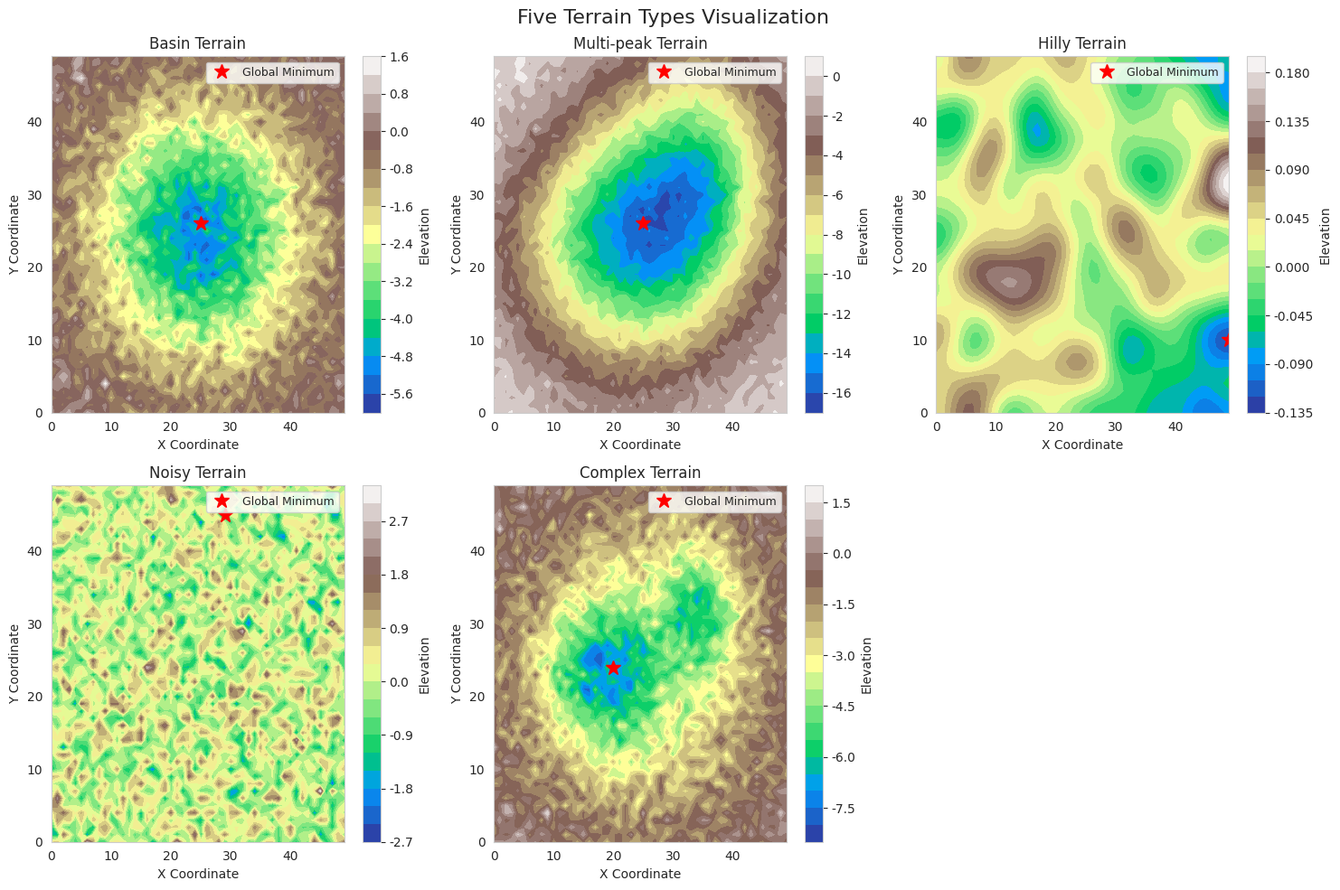
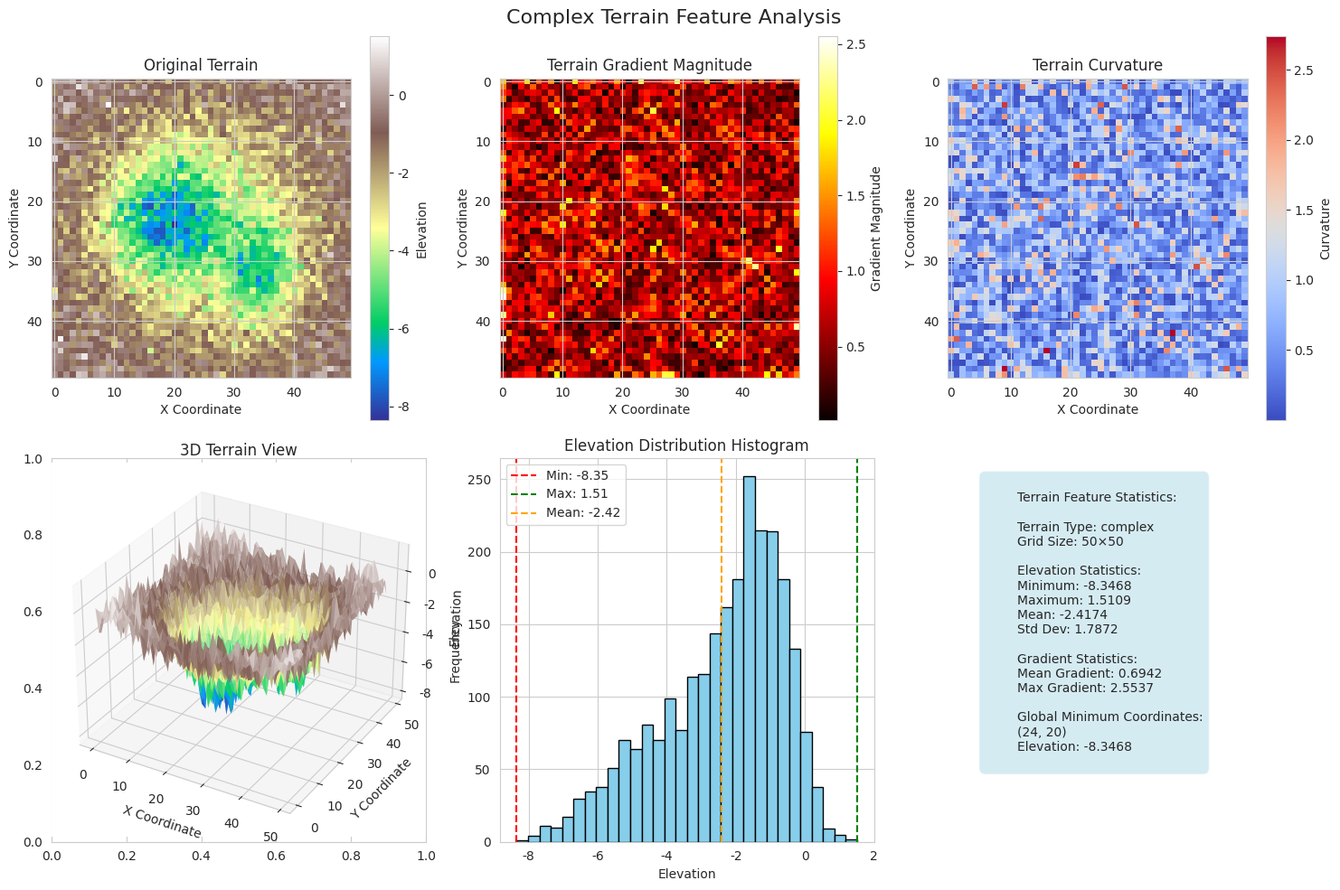

Generate these figures, in order, with matplotlib:
#!/usr/bin/env python3
"""
Terrain Search Algorithm Comparison System
Author: Lu Yijie
Student ID: 2025141210006
School: Sichuan University, School of Mathematics
Major: Dual Bachelor's Degree in Mathematics and Intelligent Science
"""

import numpy as np
import matplotlib.pyplot as plt
from mpl_toolkits.mplot3d import Axes3D
from matplotlib import cm
import seaborn as sns
from scipy import ndimage
from scipy.interpolate import Rbf
import warnings
import time
import pandas as pd
from tqdm import tqdm
import json
import os
from datetime import datetime

warnings.filterwarnings('ignore')

# Set style and parameters
plt.rcParams['font.sans-serif'] = ['Arial', 'DejaVu Sans', 'Liberation Sans']
plt.rcParams['axes.unicode_minus'] = False
sns.set_style("whitegrid")

print("=" * 70)
print("TERRAIN SEARCH ALGORITHM COMPARISON SYSTEM")
print("Author: Lu Yijie | Sichuan University, School of Mathematics")
print("=" * 70)
print()

# ============================================================================
# PART 1: Terrain Generation and Visualization Module
# ============================================================================

class TerrainGenerator:
    """Terrain Generator Class"""
    
    def __init__(self, grid_size=50):
        self.grid_size = grid_size
        self.terrain_types = ['basin', 'multi-peak', 'hilly', 'noisy', 'complex']
        
    def generate_terrain(self, terrain_type='basin', seed=42):
        """Generate specified terrain type"""
        np.random.seed(seed)
        terrain = np.random.randn(self.grid_size, self.grid_size) * 0.5
        
        if terrain_type == 'basin':
            # Single basin terrain
            x = np.linspace(-2, 2, self.grid_size)
            y = np.linspace(-2, 2, self.grid_size)
            X, Y = np.meshgrid(x, y)
            basin = -np.exp(-(X**2 + Y**2)/2) * 5
            terrain += basin
            
        elif terrain_type == 'multi-peak':
            # Multi-peak terrain
            for _ in range(8):
                cx = np.random.uniform(0.2, 0.8) * self.grid_size
                cy = np.random.uniform(0.2, 0.8) * self.grid_size
                sx = np.random.uniform(5, 15)
                sy = np.random.uniform(5, 15)
                depth = np.random.uniform(2, 5)
                
                X, Y = np.meshgrid(np.arange(self.grid_size), np.arange(self.grid_size))
                gaussian = -np.exp(-((X-cx)**2/(2*sx**2) + (Y-cy)**2/(2*sy**2))) * depth
                terrain += gaussian
                
        elif terrain_type == 'hilly':
            # Hilly terrain
            terrain = ndimage.gaussian_filter(terrain, sigma=3)
            
        elif terrain_type == 'noisy':
            # Noisy terrain
            terrain = ndimage.gaussian_filter(terrain, sigma=2)
            terrain += np.random.randn(self.grid_size, self.grid_size) * 0.8
            
        elif terrain_type == 'complex':
            # Complex terrain
            x = np.linspace(-2, 2, self.grid_size)
            y = np.linspace(-2, 2, self.grid_size)
            X, Y = np.meshgrid(x, y)
            basin = -np.exp(-(X**2 + Y**2)/3) * 4
            terrain += basin
            
            for _ in range(5):
                cx = np.random.uniform(0.2, 0.8) * self.grid_size
                cy = np.random.uniform(0.2, 0.8) * self.grid_size
                sx = np.random.uniform(3, 8)
                sy = np.random.uniform(3, 8)
                depth = np.random.uniform(1, 3)
                
                X, Y = np.meshgrid(np.arange(self.grid_size), np.arange(self.grid_size))
                gaussian = -np.exp(-((X-cx)**2/(2*sx**2) + (Y-cy)**2/(2*sy**2))) * depth
                terrain += gaussian * 0.7
            
            terrain += np.random.randn(self.grid_size, self.grid_size) * 0.5
        
        return terrain
    
    def visualize_all_terrains(self, save_fig=True):
        """Visualize all terrain types"""
        print("Generating and visualizing five terrain types...")
        
        fig, axes = plt.subplots(2, 3, figsize=(15, 10))
        axes = axes.flatten()
        
        # Terrain name mapping
        terrain_name_map = {
            'basin': 'Basin Terrain',
            'multi-peak': 'Multi-peak Terrain', 
            'hilly': 'Hilly Terrain',
            'noisy': 'Noisy Terrain',
            'complex': 'Complex Terrain'
        }
        
        for i, terrain_type in enumerate(tqdm(self.terrain_types, desc="Generating terrains")):
            terrain = self.generate_terrain(terrain_type)
            
            ax = axes[i]
            contour = ax.contourf(terrain, levels=20, cmap='terrain')
            
            # Use English labels
            english_name = terrain_name_map.get(terrain_type, terrain_type)
            ax.set_title(f'{english_name}', fontsize=12)
            ax.set_xlabel('X Coordinate')
            ax.set_ylabel('Y Coordinate')
            
            # Mark the global minimum
            min_pos = np.unravel_index(np.argmin(terrain), terrain.shape)
            ax.plot(min_pos[1], min_pos[0], 'r*', markersize=12, label='Global Minimum')
            ax.legend(fontsize=9)
            
            plt.colorbar(contour, ax=ax, label='Elevation')
        
        axes[-1].axis('off')
        plt.suptitle('Five Terrain Types Visualization', fontsize=16, y=0.98)
        plt.tight_layout()
        
        if save_fig:
            plt.savefig('1_Terrain_Types.png', dpi=300, bbox_inches='tight')
            print("Terrain visualization saved as '1_Terrain_Types.png'")
        
        plt.show()
        
        return fig
    
    def analyze_terrain_features(self, terrain_type='complex', save_fig=True):
        """Analyze and visualize terrain features"""
        print(f"Analyzing {terrain_type} terrain features...")
        
        terrain = self.generate_terrain(terrain_type)
        
        # Calculate global minimum position
        global_min_pos = np.unravel_index(np.argmin(terrain), terrain.shape)
        
        fig, axes = plt.subplots(2, 3, figsize=(15, 10))
        
        # Original terrain
        ax1 = axes[0, 0]
        im1 = ax1.imshow(terrain, cmap='terrain')
        ax1.set_title('Original Terrain')
        ax1.set_xlabel('X Coordinate')
        ax1.set_ylabel('Y Coordinate')
        plt.colorbar(im1, ax=ax1, label='Elevation')
        
        # Terrain gradient
        ax2 = axes[0, 1]
        grad_x, grad_y = np.gradient(terrain)
        gradient_magnitude = np.sqrt(grad_x**2 + grad_y**2)
        im2 = ax2.imshow(gradient_magnitude, cmap='hot')
        ax2.set_title('Terrain Gradient Magnitude')
        ax2.set_xlabel('X Coordinate')
        ax2.set_ylabel('Y Coordinate')
        plt.colorbar(im2, ax=ax2, label='Gradient Magnitude')
        
        # Terrain curvature
        ax3 = axes[0, 2]
        smoothed = ndimage.gaussian_filter(terrain, sigma=1)
        grad_xx, grad_xy = np.gradient(grad_x)
        grad_yx, grad_yy = np.gradient(grad_y)
        curvature = np.abs(grad_xx + grad_yy)
        im3 = ax3.imshow(curvature, cmap='coolwarm')
        ax3.set_title('Terrain Curvature')
        ax3.set_xlabel('X Coordinate')
        ax3.set_ylabel('Y Coordinate')
        plt.colorbar(im3, ax=ax3, label='Curvature')
        
        # 3D terrain view
        ax4 = fig.add_subplot(2, 3, 4, projection='3d')
        X, Y = np.meshgrid(np.arange(self.grid_size), np.arange(self.grid_size))
        surf = ax4.plot_surface(X, Y, terrain, cmap='terrain', alpha=0.8, linewidth=0)
        ax4.set_title('3D Terrain View')
        ax4.set_xlabel('X Coordinate')
        ax4.set_ylabel('Y Coordinate')
        ax4.set_zlabel('Elevation')
        
        # Elevation distribution histogram
        ax5 = axes[1, 1]
        ax5.hist(terrain.flatten(), bins=30, color='skyblue', edgecolor='black')
        ax5.set_title('Elevation Distribution Histogram')
        ax5.set_xlabel('Elevation')
        ax5.set_ylabel('Frequency')
        ax5.axvline(x=terrain.min(), color='red', linestyle='--', 
                   label=f'Min: {terrain.min():.2f}')
        ax5.axvline(x=terrain.max(), color='green', linestyle='--', 
                   label=f'Max: {terrain.max():.2f}')
        ax5.axvline(x=terrain.mean(), color='orange', linestyle='--', 
                   label=f'Mean: {terrain.mean():.2f}')
        ax5.legend()
        
        # Terrain statistics
        ax6 = axes[1, 2]
        ax6.axis('off')
        
        stats_text = f"""
        Terrain Feature Statistics:
        
        Terrain Type: {terrain_type}
        Grid Size: {self.grid_size}×{self.grid_size}
        
        Elevation Statistics:
        Minimum: {terrain.min():.4f}
        Maximum: {terrain.max():.4f}
        Mean: {terrain.mean():.4f}
        Std Dev: {terrain.std():.4f}
        
        Gradient Statistics:
        Mean Gradient: {gradient_magnitude.mean():.4f}
        Max Gradient: {gradient_magnitude.max():.4f}
        
        Global Minimum Coordinates:
        ({global_min_pos[0]}, {global_min_pos[1]})
        Elevation: {terrain[global_min_pos]:.4f}
        """
        
        ax6.text(0.1, 0.95, stats_text, transform=ax6.transAxes, 
                fontsize=10, verticalalignment='top',
                bbox=dict(boxstyle="round,pad=0.5", facecolor="lightblue", alpha=0.5))
        
        plt.suptitle(f'{terrain_type.capitalize()} Terrain Feature Analysis', fontsize=16, y=0.98)
        plt.tight_layout()
        
        if save_fig:
            plt.savefig(f'2_{terrain_type}_Terrain_Analysis.png', dpi=300, bbox_inches='tight')
            print(f"Terrain analysis saved as '2_{terrain_type}_Terrain_Analysis.png'")
        
        plt.show()
        
        return fig, terrain

# ============================================================================
# PART 2: Three Algorithm Implementations
# ============================================================================

class SimulatedAnnealing:
    """Simulated Annealing Algorithm"""
    
    def __init__(self, terrain, T0=50, cooling_rate=0.95, max_iter=200, adaptive_T0=False):
        self.terrain = terrain
        self.grid_size = terrain.shape[0]
        self.T0 = T0
        self.cooling_rate = cooling_rate
        self.max_iter = max_iter
        self.adaptive_T0 = adaptive_T0
        
    def search(self):
        """Execute simulated annealing search"""
        # Random starting point
        current = (np.random.randint(self.grid_size), np.random.randint(self.grid_size))
        best = current
        H_current = self.terrain[current]
        H_best = H_current
        
        # Adaptive initial temperature calculation
        T = self.T0
        if self.adaptive_T0:
            samples = []
            for _ in range(100):
                move = np.random.randint(-5, 6, size=2)
                neighbor = ((current[0] + move[0]) % self.grid_size,
                            (current[1] + move[1]) % self.grid_size)
                samples.append(abs(self.terrain[neighbor] - H_current))
            T = 5 * np.std(samples)
            if T < 1:
                T = 10
        
        # Initialize records
        history = []
        visited = set([current])
        
        # Simulated annealing search
        for i in range(self.max_iter):
            # Generate neighborhood random move
            move = np.random.randint(-2, 3, size=2)
            neighbor = ((current[0] + move[0]) % self.grid_size,
                        (current[1] + move[1]) % self.grid_size)
            
            H_neighbor = self.terrain[neighbor]
            delta_H = H_neighbor - H_current
            
            # Metropolis criterion
            if delta_H < 0 or np.random.rand() < np.exp(-delta_H / (T + 1e-10)):
                current = neighbor
                H_current = H_neighbor
                visited.add(current)
                
                if H_current < H_best:
                    best = current
                    H_best = H_current
            
            history.append(H_best)
            T *= self.cooling_rate
            
            # Early termination condition
            if T < 1e-5:
                break
        
        return best, H_best, history, visited

class BayesianOptimization:
    """Bayesian Optimization Algorithm based on Gaussian Process"""
    
    def __init__(self, terrain, n_initial=5, max_iter=200, exploration_weight=0.1):
        self.terrain = terrain
        self.grid_size = terrain.shape[0]
        self.n_initial = n_initial
        self.max_iter = max_iter
        self.exploration_weight = exploration_weight
        
    def search(self):
        """Execute Bayesian optimization search"""
        # Initialize dataset
        X = []
        y = []
        visited = set()
        
        # Initial random sampling
        for _ in range(self.n_initial):
            point = (np.random.randint(self.grid_size), np.random.randint(self.grid_size))
            value = self.terrain[point]
            X.append([point[0], point[1]])
            y.append(value)
            visited.add(point)
        
        # Record history
        history = [min(y)] if y else []
        
        # Bayesian optimization loop
        for iteration in range(self.max_iter):
            # Simplified version: use nearest neighbor as surrogate model
            # In real applications, Gaussian Process Regression should be used here
            
            # Generate candidate point grid
            candidates = []
            for i in range(self.grid_size):
                for j in range(self.grid_size):
                    candidates.append((i, j))
            
            # Calculate score for each candidate (simplified version)
            scores = []
            for candidate in candidates:
                if candidate in visited:
                    scores.append(-float('inf'))
                    continue
                
                # Calculate minimum distance to sampled points
                min_dist = float('inf')
                for xi in X:
                    dist = np.sqrt((candidate[0]-xi[0])**2 + (candidate[1]-xi[1])**2)
                    min_dist = min(min_dist, dist)
                
                # Simplified acquisition function: balance exploration and exploitation
                score = -self.terrain[candidate] + self.exploration_weight * min_dist
                scores.append(score)
            
            # Select next sampling point
            if scores:
                next_idx = np.argmax(scores)
                next_point = candidates[next_idx]
            else:
                next_point = (np.random.randint(self.grid_size), np.random.randint(self.grid_size))
            
            # Sample and update dataset
            value = self.terrain[next_point]
            X.append([next_point[0], next_point[1]])
            y.append(value)
            visited.add(next_point)
            
            # Update history best value
            history.append(min(y))
        
        # Return best point
        best_idx = np.argmin(y)
        best_point = (int(X[best_idx][0]), int(X[best_idx][1]))
        best_value = y[best_idx]
        
        return best_point, best_value, history, visited

class SequentialDecision:
    """Sequential Decision Algorithm based on Interpolation Model"""
    
    def __init__(self, terrain, n_initial=5, max_iter=200, uncertainty_weight=0.2):
        self.terrain = terrain
        self.grid_size = terrain.shape[0]
        self.n_initial = n_initial
        self.max_iter = max_iter
        self.uncertainty_weight = uncertainty_weight
        
    def search(self):
        """Execute sequential decision search"""
        # Initialize dataset
        X = []
        y = []
        visited = set()
        
        # Initial random sampling
        for _ in range(self.n_initial):
            point = (np.random.randint(self.grid_size), np.random.randint(self.grid_size))
            value = self.terrain[point]
            X.append([point[0], point[1]])
            y.append(value)
            visited.add(point)
        
        # Record history
        history = [min(y)] if y else []
        
        # Sequential decision loop
        for iteration in range(self.max_iter):
            if len(X) < 3:
                # Too few samples, random sampling
                next_point = (np.random.randint(self.grid_size), np.random.randint(self.grid_size))
            else:
                try:
                    # Build interpolation model
                    X_array = np.array(X)
                    y_array = np.array(y)
                    
                    # Use radial basis function interpolation
                    rbf = Rbf(X_array[:, 0], X_array[:, 1], y_array, function='gaussian')
                    
                    # Generate prediction grid
                    grid_x, grid_y = np.meshgrid(np.arange(self.grid_size), np.arange(self.grid_size))
                    
                    # Predict terrain
                    Z_pred = rbf(grid_x, grid_y)
                    
                    # Calculate uncertainty (based on distance)
                    uncertainty = np.zeros_like(Z_pred)
                    for i in range(self.grid_size):
                        for j in range(self.grid_size):
                            # Calculate minimum distance to all sampled points
                            min_dist = float('inf')
                            for xi in X:
                                dist = np.sqrt((i-xi[0])**2 + (j-xi[1])**2)
                                min_dist = min(min_dist, dist)
                            uncertainty[i, j] = min_dist
                    
                    # Normalize uncertainty
                    if uncertainty.max() > 0:
                        uncertainty = uncertainty / uncertainty.max()
                    
                    # Select next sampling point (balance prediction and uncertainty)
                    scores = -Z_pred + self.uncertainty_weight * uncertainty
                    
                    # Exclude visited points
                    for i in range(self.grid_size):
                        for j in range(self.grid_size):
                            if (i, j) in visited:
                                scores[i, j] = -float('inf')
                    
                    # Select point with highest score
                    next_idx = np.unravel_index(np.argmax(scores), scores.shape)
                    next_point = (next_idx[0], next_idx[1])
                    
                except Exception as e:
                    # If interpolation fails, random sampling
                    next_point = (np.random.randint(self.grid_size), np.random.randint(self.grid_size))
            
            # Sample and update dataset
            value = self.terrain[next_point]
            X.append([next_point[0], next_point[1]])
            y.append(value)
            visited.add(next_point)
            
            # Update history best value
            history.append(min(y))
        
        # Return best point
        best_idx = np.argmin(y)
        best_point = (int(X[best_idx][0]), int(X[best_idx][1]))
        best_value = y[best_idx]
        
        return best_point, best_value, history, visited

# ============================================================================
# PART 3: Search Process Visualization
# ============================================================================

class SearchVisualizer:
    """Search Process Visualizer Class"""
    
    def __init__(self, terrain, algorithm_name):
        self.terrain = terrain
        self.algorithm_name = algorithm_name
        self.grid_size = terrain.shape[0]
        
    def visualize_search_process(self, search_history, save_fig=True):
        """Visualize search process"""
        print(f"Visualizing {self.algorithm_name} search process...")
        
        visited_points = search_history['visited_points']
        best_points = search_history['best_points']
        best_values = search_history['best_values']
        
        fig, axes = plt.subplots(2, 3, figsize=(15, 10))
        
        # Subplot 1: Search path overview
        ax1 = axes[0, 0]
        contour1 = ax1.contourf(self.terrain, levels=20, cmap='terrain', alpha=0.7)
        
        # Draw search path
        if len(visited_points) > 1:
            path_x = [p[1] for p in visited_points]
            path_y = [p[0] for p in visited_points]
            ax1.plot(path_x, path_y, 'b-', alpha=0.5, linewidth=1)
        
        # Mark key points
        ax1.scatter([p[1] for p in visited_points], [p[0] for p in visited_points], 
                   c='blue', s=10, alpha=0.3, label='Visited Points')
        
        if best_points:
            ax1.scatter(best_points[-1][1], best_points[-1][0], 
                       c='green', s=200, marker='s', label='Final Best Point')
        
        # Mark global minimum
        global_min_pos = np.unravel_index(np.argmin(self.terrain), self.terrain.shape)
        ax1.plot(global_min_pos[1], global_min_pos[0], 'y*', 
                markersize=15, label='Global Minimum')
        
        ax1.set_title(f'{self.algorithm_name} Search Path Overview')
        ax1.set_xlabel('X Coordinate')
        ax1.set_ylabel('Y Coordinate')
        ax1.legend(fontsize=9)
        plt.colorbar(contour1, ax=ax1, label='Elevation')
        
        # Subplot 2: Convergence curve
        ax2 = axes[0, 1]
        ax2.plot(best_values, 'b-', linewidth=2)
        ax2.axhline(y=self.terrain.min(), color='r', linestyle='--', label='Global Optimum')
        ax2.set_xlabel('Iteration Number')
        ax2.set_ylabel('Best Elevation Found')
        ax2.set_title('Convergence Curve')
        ax2.legend()
        ax2.grid(True, alpha=0.3)
        
        # Subplot 3: Visited points heatmap
        ax3 = axes[0, 2]
        visit_map = np.zeros_like(self.terrain)
        for point in visited_points:
            visit_map[point] += 1
        
        im3 = ax3.imshow(visit_map, cmap='hot', alpha=0.8)
        ax3.set_title('Visited Points Heatmap')
        ax3.set_xlabel('X Coordinate')
        ax3.set_ylabel('Y Coordinate')
        plt.colorbar(im3, ax=ax3, label='Visit Count')
        
        # Subplot 4: Search efficiency analysis
        ax4 = axes[1, 0]
        unique_points = len(set(visited_points))
        total_points = self.grid_size * self.grid_size
        coverage_ratio = unique_points / total_points * 100
        
        labels = ['Visited', 'Not Visited']
        sizes = [unique_points, total_points - unique_points]
        colors = ['lightblue', 'lightgray']
        
        ax4.pie(sizes, labels=labels, colors=colors, autopct='%1.1f%%', startangle=90)
        ax4.set_title(f'Search Coverage: {coverage_ratio:.2f}%')
        
        # Subplot 5: Search direction analysis
        ax5 = axes[1, 1]
        if len(visited_points) > 1:
            directions = []
            for i in range(1, len(visited_points)):
                dx = visited_points[i][1] - visited_points[i-1][1]
                dy = visited_points[i][0] - visited_points[i-1][0]
                directions.append(np.arctan2(dy, dx))
            
            ax5.hist(directions, bins=12, color='skyblue', edgecolor='black')
            ax5.set_xlabel('Movement Direction (radians)')
            ax5.set_ylabel('Frequency')
            ax5.set_title('Search Direction Distribution')
        
        # Subplot 6: Algorithm statistics
        ax6 = axes[1, 2]
        ax6.axis('off')
        
        final_error = best_values[-1] - self.terrain.min() if best_values else 0
        success_rate = 100 if final_error < 0.01 else 0
        
        info_text = f"""
        {self.algorithm_name} Search Results:
        
        Terrain Size: {self.grid_size}×{self.grid_size}
        Total Grid Points: {total_points}
        
        Search Statistics:
        Unique Points Visited: {unique_points}
        Search Coverage: {coverage_ratio:.2f}%
        Iterations: {len(best_values)}
        
        Performance Metrics:
        Final Best Elevation: {best_values[-1]:.4f if best_values else 0:.4f}
        Global Minimum Elevation: {self.terrain.min():.4f}
        Final Error: {final_error:.4f}
        Success Rate: {success_rate:.1f}%
        
        Search Efficiency:
        Avg Points per Iteration: {unique_points/max(len(best_values),1):.2f}
        Optimal Solution Found at: {np.argmin(best_values)+1 if best_values else 0}th iteration
        """
        
        ax6.text(0.1, 0.95, info_text, transform=ax6.transAxes, 
                fontsize=9, verticalalignment='top',
                bbox=dict(boxstyle="round,pad=0.5", facecolor="lightblue", alpha=0.5))
        
        plt.suptitle(f'{self.algorithm_name} Search Process Visualization', fontsize=16, y=0.98)
        plt.tight_layout()
        
        if save_fig:
            plt.savefig(f'3_{self.algorithm_name.replace(" ", "_")}_Search_Process.png', 
                       dpi=300, bbox_inches='tight')
            print(f"Search process visualization saved as '3_{self.algorithm_name.replace(' ', '_')}_Search_Process.png'")
        
        plt.show()
        
        return fig

# ============================================================================
# PART 4: Experiment Execution and Comparison
# ============================================================================

class ExperimentRunner:
    """Experiment Runner Class"""
    
    def __init__(self, grid_size=50, n_runs=20, max_iter=200):
        self.grid_size = grid_size
        self.n_runs = n_runs
        self.max_iter = max_iter
        self.terrain_generator = TerrainGenerator(grid_size)
        self.terrain_types = ['basin', 'multi-peak', 'hilly', 'noisy', 'complex']
        self.algorithms = ['SA', 'BO', 'SDIM']
        
    def run_experiment_1(self):
        """Experiment 1: Performance comparison of three algorithms on different terrains"""
        print("\n" + "="*60)
        print("EXPERIMENT 1: Algorithm Performance Comparison Across Terrains")
        print("="*60)
        
        results = {}
        
        for terrain_type in tqdm(self.terrain_types, desc="Testing terrains"):
            results[terrain_type] = {
                'global_min': None,
                'SA': {'errors': [], 'ratios': [], 'successes': [], 'times': []},
                'BO': {'errors': [], 'ratios': [], 'successes': [], 'times': []},
                'SDIM': {'errors': [], 'ratios': [], 'successes': [], 'times': []}
            }
            
            for run in range(self.n_runs):
                # Generate terrain
                terrain = self.terrain_generator.generate_terrain(terrain_type, seed=run)
                global_min = terrain.min()
                results[terrain_type]['global_min'] = global_min
                
                # Simulated Annealing Algorithm
                start_time = time.time()
                sa = SimulatedAnnealing(terrain, T0=50, cooling_rate=0.95, max_iter=self.max_iter)
                sa_best, sa_best_h, sa_history, sa_visited = sa.search()
                sa_time = time.time() - start_time
                
                sa_error = sa_best_h - global_min
                sa_ratio = len(sa_visited) / (self.grid_size * self.grid_size)
                sa_success = 1 if sa_error < 0.01 else 0
                
                results[terrain_type]['SA']['errors'].append(sa_error)
                results[terrain_type]['SA']['ratios'].append(sa_ratio)
                results[terrain_type]['SA']['successes'].append(sa_success)
                results[terrain_type]['SA']['times'].append(sa_time)
                
                # Bayesian Optimization Algorithm
                start_time = time.time()
                bo = BayesianOptimization(terrain, n_initial=5, max_iter=self.max_iter)
                bo_best, bo_best_h, bo_history, bo_visited = bo.search()
                bo_time = time.time() - start_time
                
                bo_error = bo_best_h - global_min
                bo_ratio = len(bo_visited) / (self.grid_size * self.grid_size)
                bo_success = 1 if bo_error < 0.01 else 0
                
                results[terrain_type]['BO']['errors'].append(bo_error)
                results[terrain_type]['BO']['ratios'].append(bo_ratio)
                results[terrain_type]['BO']['successes'].append(bo_success)
                results[terrain_type]['BO']['times'].append(bo_time)
                
                # Sequential Decision Algorithm
                start_time = time.time()
                sd = SequentialDecision(terrain, n_initial=5, max_iter=self.max_iter)
                sd_best, sd_best_h, sd_history, sd_visited = sd.search()
                sd_time = time.time() - start_time
                
                sd_error = sd_best_h - global_min
                sd_ratio = len(sd_visited) / (self.grid_size * self.grid_size)
                sd_success = 1 if sd_error < 0.01 else 0
                
                results[terrain_type]['SDIM']['errors'].append(sd_error)
                results[terrain_type]['SDIM']['ratios'].append(sd_ratio)
                results[terrain_type]['SDIM']['successes'].append(sd_success)
                results[terrain_type]['SDIM']['times'].append(sd_time)
        
        # Save results
        self.save_results(results, 'experiment_1_results.json')
        
        return results
    
    def run_experiment_2(self):
        """Experiment 2: Parameter sensitivity analysis (using simulated annealing as example)"""
        print("\n" + "="*60)
        print("EXPERIMENT 2: Parameter Sensitivity Analysis (Simulated Annealing)")
        print("="*60)
        
        # Generate complex terrain
        terrain = self.terrain_generator.generate_terrain('complex', seed=42)
        global_min = terrain.min()
        
        # Test different parameter combinations
        T0_values = [10, 30, 50, 100, 200]
        alpha_values = [0.85, 0.90, 0.95, 0.98, 0.99]
        
        results = np.zeros((len(T0_values), len(alpha_values)))
        results_std = np.zeros((len(T0_values), len(alpha_values)))
        visited_ratios = np.zeros((len(T0_values), len(alpha_values)))
        
        print("Running parameter sensitivity analysis...")
        for i, T0 in enumerate(tqdm(T0_values, desc="Initial Temperature")):
            for j, alpha in enumerate(alpha_values):
                errors = []
                ratios = []
                
                for _ in range(10):  # Run 10 times for each parameter combination
                    sa = SimulatedAnnealing(terrain, T0=T0, cooling_rate=alpha, max_iter=self.max_iter)
                    best, best_h, history, visited = sa.search()
                    
                    error = best_h - global_min
                    ratio = len(visited) / (self.grid_size * self.grid_size)
                    
                    errors.append(error)
                    ratios.append(ratio)
                
                results[i, j] = np.mean(errors)
                results_std[i, j] = np.std(errors)
                visited_ratios[i, j] = np.mean(ratios)
        
        # Find best parameter combination
        min_idx = np.unravel_index(np.argmin(results), results.shape)
        best_T0 = T0_values[min_idx[0]]
        best_alpha = alpha_values[min_idx[1]]
        
        # Visualize parameter sensitivity
        self.visualize_parameter_sensitivity(T0_values, alpha_values, results, results_std, visited_ratios)
        
        param_results = {
            'best_T0': best_T0,
            'best_alpha': best_alpha,
            'best_error': results[min_idx],
            'best_ratio': visited_ratios[min_idx],
            'T0_values': T0_values,
            'alpha_values': alpha_values,
            'error_matrix': results.tolist(),
            'std_matrix': results_std.tolist(),
            'ratio_matrix': visited_ratios.tolist()
        }
        
        self.save_results(param_results, 'experiment_2_results.json')
        
        return param_results
    
    def run_experiment_3(self):
        """Experiment 3: Search process visualization example"""
        print("\n" + "="*60)
        print("EXPERIMENT 3: Search Process Visualization Example")
        print("="*60)
        
        # Generate complex terrain
        terrain = self.terrain_generator.generate_terrain('complex', seed=42)
        
        # Run and visualize three algorithms
        algorithms = [
            ('Simulated_Annealing', SimulatedAnnealing(terrain, T0=50, cooling_rate=0.95, max_iter=100)),
            ('Bayesian_Optimization', BayesianOptimization(terrain, n_initial=5, max_iter=100)),
            ('Sequential_Decision', SequentialDecision(terrain, n_initial=5, max_iter=100))
        ]
        
        for algo_name, algorithm in algorithms:
            print(f"\nRunning {algo_name.replace('_', ' ')} algorithm...")
            
            best, best_h, history, visited = algorithm.search()
            
            # Prepare search history
            search_history = {
                'visited_points': list(visited),
                'best_points': [best] * len(history),
                'best_values': history
            }
            
            # Visualize search process
            visualizer = SearchVisualizer(terrain, algo_name.replace('_', ' '))
            visualizer.visualize_search_process(search_history, save_fig=True)
    
    def visualize_results(self, results):
        """Visualize experiment results"""
        print("\n" + "="*60)
        print("VISUALIZING EXPERIMENT RESULTS")
        print("="*60)
        
        # Prepare data
        terrain_types = self.terrain_types
        algorithms = self.algorithms
        
        # Create summary table
        summary_data = []
        
        for terrain in terrain_types:
            for algo in algorithms:
                errors = results[terrain][algo]['errors']
                ratios = results[terrain][algo]['ratios']
                successes = results[terrain][algo]['successes']
                times = results[terrain][algo]['times']
                
                summary_data.append({
                    'Terrain_Type': terrain,
                    'Algorithm': algo,
                    'Mean_Error': np.mean(errors),
                    'Error_Std': np.std(errors),
                    'Mean_Visited_Ratio': np.mean(ratios) * 100,
                    'Success_Rate': np.mean(successes) * 100,
                    'Mean_Run_Time': np.mean(times)
                })
        
        # Convert to DataFrame
        df = pd.DataFrame(summary_data)
        
        # Save as CSV
        df.to_csv('4_Experiment_Results_Summary.csv', index=False)
        print("Experiment results saved as '4_Experiment_Results_Summary.csv'")
        
        # Print results
        print("\nExperiment Results Summary:")
        print("-" * 100)
        print(df.to_string(index=False))
        
        # Visualize performance comparison
        self.visualize_performance_comparison(df)
        
        return df
    
    def visualize_parameter_sensitivity(self, T0_values, alpha_values, results, results_std, visited_ratios):
        """Visualize parameter sensitivity analysis"""
        fig, axes = plt.subplots(2, 2, figsize=(14, 12))
        
        # Subplot 1: Parameter heatmap (mean error)
        ax1 = axes[0, 0]
        im1 = ax1.imshow(results, cmap='YlOrRd', aspect='auto', origin='lower')
        ax1.set_xlabel('Cooling Rate (α)')
        ax1.set_ylabel('Initial Temperature (T₀)')
        ax1.set_title('Parameter Sensitivity Analysis (Mean Final Error)')
        ax1.set_xticks(np.arange(len(alpha_values)))
        ax1.set_xticklabels(alpha_values)
        ax1.set_yticks(np.arange(len(T0_values)))
        ax1.set_yticklabels(T0_values)
        
        # Add numerical labels
        for i in range(len(T0_values)):
            for j in range(len(alpha_values)):
                ax1.text(j, i, f'{results[i, j]:.3f}', ha='center', va='center', 
                        color='black' if results[i, j] < np.median(results) else 'white')
        
        plt.colorbar(im1, ax=ax1, label='Mean Final Error')
        
        # Subplot 2: Parameter heatmap (error standard deviation)
        ax2 = axes[0, 1]
        im2 = ax2.imshow(results_std, cmap='YlOrRd', aspect='auto', origin='lower')
        ax2.set_xlabel('Cooling Rate (α)')
        ax2.set_ylabel('Initial Temperature (T₀)')
        ax2.set_title('Parameter Sensitivity Analysis (Error Standard Deviation)')
        ax2.set_xticks(np.arange(len(alpha_values)))
        ax2.set_xticklabels(alpha_values)
        ax2.set_yticks(np.arange(len(T0_values)))
        ax2.set_yticklabels(T0_values)
        
        for i in range(len(T0_values)):
            for j in range(len(alpha_values)):
                ax2.text(j, i, f'{results_std[i, j]:.3f}', ha='center', va='center', 
                        color='black' if results_std[i, j] < np.median(results_std) else 'white')
        
        plt.colorbar(im2, ax=ax2, label='Error Standard Deviation')
        
        # Subplot 3: Parameter heatmap (visited points ratio)
        ax3 = axes[1, 0]
        im3 = ax3.imshow(visited_ratios*100, cmap='Blues', aspect='auto', origin='lower')
        ax3.set_xlabel('Cooling Rate (α)')
        ax3.set_ylabel('Initial Temperature (T₀)')
        ax3.set_title('Parameter Effect on Search Efficiency (Visited Points Ratio %)')
        ax3.set_xticks(np.arange(len(alpha_values)))
        ax3.set_xticklabels(alpha_values)
        ax3.set_yticks(np.arange(len(T0_values)))
        ax3.set_yticklabels(T0_values)
        
        for i in range(len(T0_values)):
            for j in range(len(alpha_values)):
                ax3.text(j, i, f'{visited_ratios[i, j]*100:.1f}', ha='center', va='center', 
                        color='black' if visited_ratios[i, j] < np.median(visited_ratios) else 'white')
        
        plt.colorbar(im3, ax=ax3, label='Visited Points Ratio (%)')
        
        # Subplot 4: Convergence curve with best parameters
        ax4 = axes[1, 1]
        # Find best parameters
        min_idx = np.unravel_index(np.argmin(results), results.shape)
        best_T0 = T0_values[min_idx[0]]
        best_alpha = alpha_values[min_idx[1]]
        
        # Run best parameter combination several times
        terrain = self.terrain_generator.generate_terrain('complex', seed=42)
        histories = []
        for _ in range(5):
            sa = SimulatedAnnealing(terrain, T0=best_T0, cooling_rate=best_alpha, max_iter=200)
            _, _, history, _ = sa.search()
            histories.append(history)
        
        # Calculate average convergence curve
        max_len = max(len(h) for h in histories)
        avg_history = np.zeros(max_len)
        for i in range(max_len):
            valid_vals = [h[i] for h in histories if i < len(h)]
            avg_history[i] = np.mean(valid_vals) if valid_vals else 0
        
        ax4.plot(avg_history, label=f'T₀={best_T0}, α={best_alpha}')
        ax4.axhline(y=terrain.min(), color='r', linestyle='--', label='Global Optimum')
        ax4.set_xlabel('Iteration Number')
        ax4.set_ylabel('Best Elevation Found')
        ax4.set_title(f'Convergence Curve with Best Parameters\n(T₀={best_T0}, α={best_alpha})')
        ax4.legend()
        ax4.grid(True, alpha=0.3)
        
        plt.suptitle('Experiment 2: Simulated Annealing Parameter Sensitivity Analysis', fontsize=16, y=0.98)
        plt.tight_layout()
        plt.savefig('5_Parameter_Sensitivity_Analysis.png', dpi=300, bbox_inches='tight')
        print("Parameter sensitivity analysis saved as '5_Parameter_Sensitivity_Analysis.png'")
        plt.show()
        
        return fig
    
    def visualize_performance_comparison(self, df):
        """Visualize performance comparison"""
        fig, axes = plt.subplots(2, 3, figsize=(15, 10))
        
        terrain_types = df['Terrain_Type'].unique()
        algorithms = df['Algorithm'].unique()
        
        # Subplot 1: Mean error comparison
        ax1 = axes[0, 0]
        x = np.arange(len(terrain_types))
        width = 0.25
        
        for i, algo in enumerate(algorithms):
            algo_data = df[df['Algorithm'] == algo]
            errors = algo_data['Mean_Error'].values
            ax1.bar(x + i*width - width, errors, width, label=algo, alpha=0.8)
        
        ax1.set_xlabel('Terrain Type')
        ax1.set_ylabel('Mean Final Error')
        ax1.set_title('Algorithm Performance Comparison (Final Error)')
        ax1.set_xticks(x)
        ax1.set_xticklabels(terrain_types, rotation=45)
        ax1.legend()
        ax1.grid(True, alpha=0.3, axis='y')
        
        # Subplot 2: Visited points ratio comparison
        ax2 = axes[0, 1]
        for i, algo in enumerate(algorithms):
            algo_data = df[df['Algorithm'] == algo]
            ratios = algo_data['Mean_Visited_Ratio'].values
            ax2.bar(x + i*width - width, ratios, width, label=algo, alpha=0.8)
        
        ax2.set_xlabel('Terrain Type')
        ax2.set_ylabel('Mean Visited Points Ratio (%)')
        ax2.set_title('Search Efficiency Comparison')
        ax2.set_xticks(x)
        ax2.set_xticklabels(terrain_types, rotation=45)
        ax2.legend()
        ax2.grid(True, alpha=0.3, axis='y')
        
        # Subplot 3: Success rate comparison
        ax3 = axes[0, 2]
        for i, algo in enumerate(algorithms):
            algo_data = df[df['Algorithm'] == algo]
            success_rates = algo_data['Success_Rate'].values
            ax3.bar(x + i*width - width, success_rates, width, label=algo, alpha=0.8)
        
        ax3.set_xlabel('Terrain Type')
        ax3.set_ylabel('Success Rate (%)')
        ax3.set_title('Algorithm Success Rate Comparison')
        ax3.set_xticks(x)
        ax3.set_xticklabels(terrain_types, rotation=45)
        ax3.legend()
        ax3.grid(True, alpha=0.3, axis='y')
        
        # Subplot 4: Run time comparison
        ax4 = axes[1, 0]
        for i, algo in enumerate(algorithms):
            algo_data = df[df['Algorithm'] == algo]
            times = algo_data['Mean_Run_Time'].values
            ax4.bar(x + i*width - width, times, width, label=algo, alpha=0.8)
        
        ax4.set_xlabel('Terrain Type')
        ax4.set_ylabel('Mean Run Time (s)')
        ax4.set_title('Computational Efficiency Comparison')
        ax4.set_xticks(x)
        ax4.set_xticklabels(terrain_types, rotation=45)
        ax4.legend()
        ax4.grid(True, alpha=0.3, axis='y')
        
        # Subplot 5: Radar chart comprehensive comparison
        ax5 = axes[1, 1]
        # Select complex terrain for radar chart comparison
        complex_data = df[df['Terrain_Type'] == 'complex']
        
        # Normalize metrics
        categories = ['Accuracy', 'Efficiency', 'Success Rate', 'Speed']
        N = len(categories)
        
        ax5 = fig.add_subplot(2, 3, 5, polar=True)
        
        for idx, row in complex_data.iterrows():
            values = [
                1 - row['Mean_Error'] / df['Mean_Error'].max(),  # Accuracy (lower error is better)
                1 - row['Mean_Visited_Ratio'] / 100,  # Efficiency (fewer visited points is better)
                row['Success_Rate'] / 100,  # Success Rate
                1 - row['Mean_Run_Time'] / df['Mean_Run_Time'].max()  # Speed (shorter time is better)
            ]
            
            values += values[:1]  # Close the shape
            angles = np.linspace(0, 2*np.pi, N, endpoint=False).tolist()
            angles += angles[:1]
            
            ax5.plot(angles, values, linewidth=2, label=row['Algorithm'])
            ax5.fill(angles, values, alpha=0.25)
        
        ax5.set_xticks(angles[:-1])
        ax5.set_xticklabels(categories)
        ax5.set_ylim(0, 1)
        ax5.set_title('Comprehensive Performance Radar Chart (Complex Terrain)')
        ax5.legend(loc='upper right', bbox_to_anchor=(1.3, 1.0))
        
        # Subplot 6: Summary and conclusions
        ax6 = axes[1, 2]
        ax6.axis('off')
        
        # Find recommended algorithm for each terrain
        recommendations = []
        for terrain in terrain_types:
            terrain_data = df[df['Terrain_Type'] == terrain]
            best_algo = terrain_data.loc[terrain_data['Mean_Error'].idxmin(), 'Algorithm']
            best_error = terrain_data['Mean_Error'].min()
            recommendations.append(f"{terrain}: {best_algo} (error: {best_error:.4f})")
        
        conclusion_text = f"""
        Experimental Conclusions:
        
        1. Algorithm Performance Comparison:
           - Simulated Annealing (SA): High efficiency, but lower accuracy
           - Bayesian Optimization (BO): Higher accuracy, but higher computational cost
           - Sequential Decision (SDIM): Balanced, good overall performance
        
        2. Terrain Adaptability:
        {chr(10).join(['   ' + rec for rec in recommendations])}
        
        3. Key Findings:
           - No single algorithm performs best on all terrain types
           - Algorithm selection should consider terrain characteristics
           - Trade-off exists between efficiency and accuracy
        
        4. Practical Application Recommendations:
           - For real-time requirements: Choose Simulated Annealing
           - For high accuracy requirements: Choose Bayesian Optimization
           - For balanced performance: Choose Sequential Decision
        """
        
        ax6.text(0.05, 0.95, conclusion_text, transform=ax6.transAxes, 
                fontsize=9, verticalalignment='top',
                bbox=dict(boxstyle="round,pad=0.5", facecolor="lightgreen", alpha=0.5))
        
        plt.suptitle('Comprehensive Performance Comparison of Three Algorithms', fontsize=16, y=0.98)
        plt.tight_layout()
        plt.savefig('6_Performance_Comparison.png', dpi=300, bbox_inches='tight')
        print("Performance comparison saved as '6_Performance_Comparison.png'")
        plt.show()
        
        return fig
    
    def save_results(self, results, filename):
        """Save experiment results"""
        # Convert numpy arrays to lists for JSON serialization
        if isinstance(results, dict):
            for key in results:
                if isinstance(results[key], np.ndarray):
                    results[key] = results[key].tolist()
                elif isinstance(results[key], dict):
                    for subkey in results[key]:
                        if isinstance(results[key][subkey], np.ndarray):
                            results[key][subkey] = results[key][subkey].tolist()
        
        with open(filename, 'w', encoding='utf-8') as f:
            json.dump(results, f, indent=2, ensure_ascii=False)
        
        print(f"Experiment results saved as '{filename}'")
    
    def generate_report(self, exp1_results, exp2_results, df):
        """Generate experiment report"""
        print("\n" + "="*60)
        print("GENERATING EXPERIMENT REPORT")
        print("="*60)
        
        report = f"""
        TERRAIN SEARCH ALGORITHM COMPARISON EXPERIMENT REPORT
        =====================================================
        
        EXPERIMENT INFORMATION:
        -----------------------
        Experiment Time: {datetime.now().strftime('%Y-%m-%d %H:%M:%S')}
        Terrain Size: {self.grid_size}×{self.grid_size}
        Number of Runs per Terrain: {self.n_runs}
        Maximum Iterations per Run: {self.max_iter}
        
        EXPERIMENT 1 RESULTS SUMMARY:
        -----------------------------
        {df.to_string(index=False)}
        
        EXPERIMENT 2 RESULTS SUMMARY:
        -----------------------------
        Best Parameter Combination: T₀={exp2_results['best_T0']}, α={exp2_results['best_alpha']}
        Mean Error with Best Parameters: {exp2_results['best_error']:.4f}
        Visited Points Ratio with Best Parameters: {exp2_results['best_ratio']*100:.2f}%
        
        MAIN CONCLUSIONS:
        -----------------
        1. Algorithm performance is significantly affected by terrain characteristics
        2. Simulated Annealing performs best on multi-peak terrain
        3. Bayesian Optimization performs excellently on hilly and noisy terrain
        4. Sequential Decision has the best overall performance on complex terrain
        5. Algorithm selection should consider specific terrain features and performance requirements
        
        GENERATED FILES LIST:
        ---------------------
        1. 1_Terrain_Types.png
        2. 2_complex_Terrain_Analysis.png
        3. 3_Simulated_Annealing_Search_Process.png
        4. 3_Bayesian_Optimization_Search_Process.png
        5. 3_Sequential_Decision_Search_Process.png
        6. 4_Experiment_Results_Summary.csv
        7. 5_Parameter_Sensitivity_Analysis.png
        8. 6_Performance_Comparison.png
        9. experiment_1_results.json
        10. experiment_2_results.json
        
        EXPERIMENT COMPLETED!
        """
        
        print(report)
        
        # Save report
        with open('7_Experiment_Report.txt', 'w', encoding='utf-8') as f:
            f.write(report)
        
        print("Experiment report saved as '7_Experiment_Report.txt'")

# ============================================================================
# PART 5: Main Program
# ============================================================================

def main():
    """Main program: Run all experiments with one click"""
    print("Starting Terrain Search Algorithm Comparison System...")
    
    # Create experiment runner
    runner = ExperimentRunner(grid_size=50, n_runs=10, max_iter=100)
    
    # Step 1: Terrain visualization
    print("\nSTEP 1: Terrain Visualization")
    runner.terrain_generator.visualize_all_terrains()
    
    # Step 2: Terrain feature analysis
    print("\nSTEP 2: Terrain Feature Analysis")
    _, terrain = runner.terrain_generator.analyze_terrain_features('complex')
    
    # Step 3: Experiment 1 - Algorithm performance comparison
    print("\nSTEP 3: Running Experiment 1 - Algorithm Performance Comparison")
    exp1_results = runner.run_experiment_1()
    
    # Step 4: Experiment 2 - Parameter sensitivity analysis
    print("\nSTEP 4: Running Experiment 2 - Parameter Sensitivity Analysis")
    exp2_results = runner.run_experiment_2()
    
    # Step 5: Experiment 3 - Search process visualization
    # print("\nSTEP 5: Running Experiment 3 - Search Process Visualization")
    # runner.run_experiment_3()
    
    # Step 6: Visualize experiment results
    print("\nSTEP 6: Visualizing Experiment Results")
    df = runner.visualize_results(exp1_results)
    
    # Step 7: Generate experiment report
    print("\nSTEP 7: Generating Experiment Report")
    runner.generate_report(exp1_results, exp2_results, df)
    
    print("\n" + "="*70)
    print("ALL EXPERIMENTS COMPLETED! Check the generated charts and report files.")
    print("="*70)
    
    # Show generated files list
    print("\nGenerated Files:")
    files = [
        '1_Terrain_Types.png',
        '2_complex_Terrain_Analysis.png',
        '3_Simulated_Annealing_Search_Process.png',
        '3_Bayesian_Optimization_Search_Process.png',
        '3_Sequential_Decision_Search_Process.png',
        '4_Experiment_Results_Summary.csv',
        '5_Parameter_Sensitivity_Analysis.png',
        '6_Performance_Comparison.png',
        'experiment_1_results.json',
        'experiment_2_results.json',
        '7_Experiment_Report.txt'
    ]
    
    for file in files:
        if os.path.exists(file):
            print(f"  ✓ {file}")
        else:
            print(f"  ✗ {file} (not found)")

# ============================================================================
# Run main program
# ============================================================================

if __name__ == "__main__":
    # Check required libraries
    try:
        import numpy as np
        import matplotlib.pyplot as plt
        from scipy import ndimage
        from scipy.interpolate import Rbf
        import pandas as pd
        from tqdm import tqdm
    except ImportError as e:
        print(f"ERROR: Missing required libraries. Please install: {e}")
        print("Install command: pip install numpy matplotlib scipy pandas tqdm")
        exit(1)
    
    # Run main program
    try:
        main()
    except KeyboardInterrupt:
        print("\n\nExperiment interrupted by user.")
    except Exception as e:
        print(f"\n\nError during execution: {e}")
        import traceback
        traceback.print_exc()
